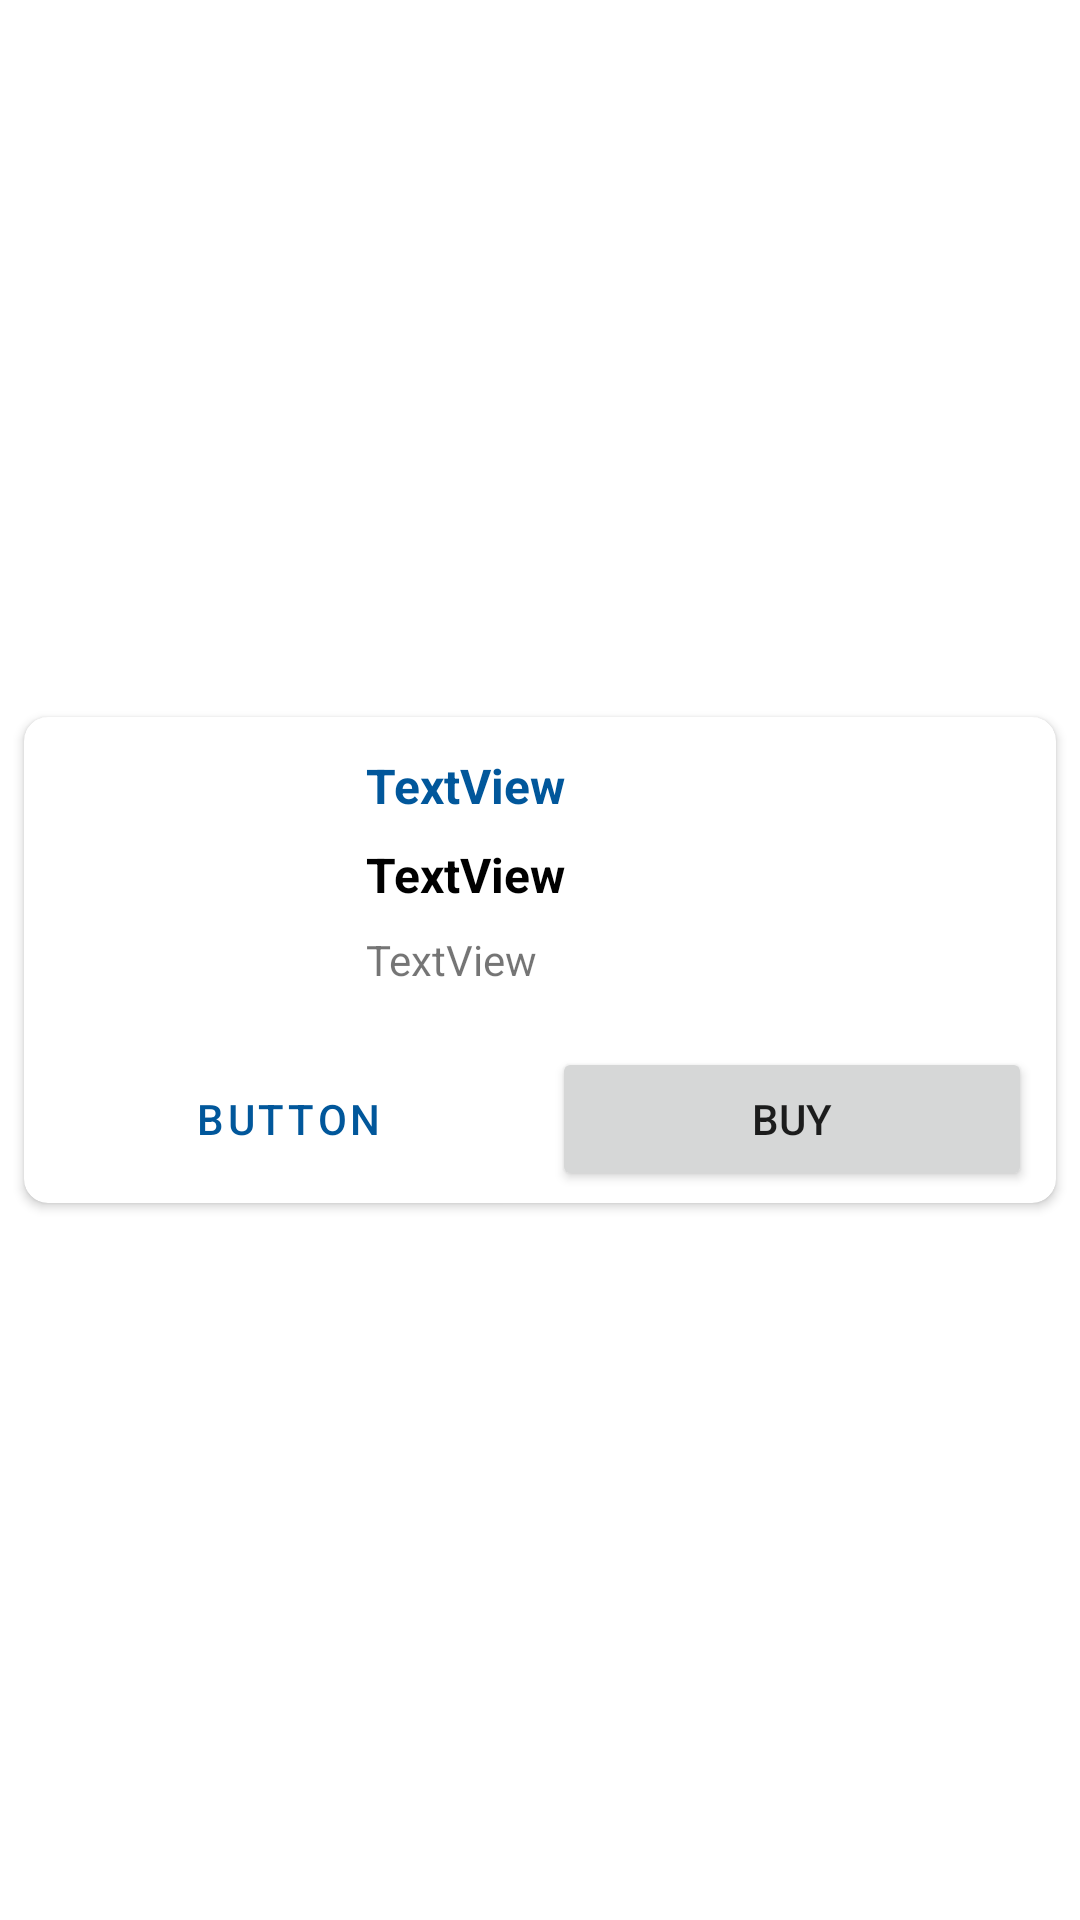

Write the Android layout XML for this screen, with the resource values it uses.
<!-- AndroidManifest.xml: application theme Theme.Doan3 -->
<!-- res/layout/layout_product_item.xml -->
<?xml version="1.0" encoding="utf-8"?>
<androidx.constraintlayout.widget.ConstraintLayout xmlns:android="http://schemas.android.com/apk/res/android"
    xmlns:app="http://schemas.android.com/apk/res-auto"
    xmlns:tools="http://schemas.android.com/tools"
    android:layout_width="match_parent"
    android:layout_height="wrap_content">

    <androidx.cardview.widget.CardView
        android:id="@+id/cardView2"
        android:layout_margin="8dp"
        android:layout_width="match_parent"
        android:layout_height="wrap_content"
        app:cardCornerRadius="8dp"
        app:layout_constraintBottom_toBottomOf="parent"
        app:layout_constraintTop_toTopOf="parent"
        app:layout_constraintStart_toStartOf="parent"
        app:layout_constraintEnd_toEndOf="parent">

        <androidx.constraintlayout.widget.ConstraintLayout
            android:layout_width="match_parent"
            android:layout_height="match_parent"
            android:padding="4dp">

            <ImageView
                android:id="@+id/imageView2"

                android:layout_width="90dp"
                android:layout_height="90dp"
                android:layout_margin="8dp"
                app:layout_constraintStart_toStartOf="parent"
                app:layout_constraintTop_toTopOf="parent"
                tools:srcCompat="@tools:sample/avatars" />

            <TextView
                android:id="@+id/textView2"
                android:layout_width="wrap_content"
                android:layout_height="wrap_content"
                android:layout_marginStart="12dp"
                android:layout_marginTop="8dp"
                android:text="TextView"
                app:layout_constraintBottom_toBottomOf="parent"
                app:layout_constraintStart_toEndOf="@+id/imageView2"
                app:layout_constraintTop_toBottomOf="@+id/textView3"
                app:layout_constraintVertical_bias="0.0" />

            <TextView
                android:id="@+id/textView3"
                android:layout_width="wrap_content"
                android:layout_height="wrap_content"
                android:layout_marginStart="12dp"
                android:layout_marginTop="8dp"
                android:text="TextView"
                android:textColor="@color/black"
                android:textSize="16sp"

                android:textStyle="bold"
                app:layout_constraintStart_toEndOf="@+id/imageView2"
                app:layout_constraintTop_toBottomOf="@+id/textView4" />

            <TextView
                android:id="@+id/textView4"
                android:layout_width="wrap_content"
                android:layout_height="wrap_content"
                android:layout_marginStart="12dp"
                android:text="TextView"
                android:textColor="@color/colorPrimary"
                android:textSize="16sp"

                android:textStyle="bold"
                app:layout_constraintStart_toEndOf="@+id/imageView2"
                app:layout_constraintTop_toTopOf="@+id/imageView2" />

            <Button
                android:id="@+id/button"
                android:layout_width="0dp"
                android:layout_height="wrap_content"
                android:text="Button"
                android:layout_marginTop="8dp"
                android:layout_marginHorizontal="4dp"
                app:layout_constraintEnd_toStartOf="@+id/guideline"
                style="@style/Widget.MaterialComponents.Button.OutlinedButton"
                app:layout_constraintStart_toStartOf="parent"
                app:layout_constraintTop_toBottomOf="@+id/imageView2" />

            <Button
                android:id="@+id/button2"
                android:layout_width="0dp"
                android:layout_height="wrap_content"

                android:text="Buy"
                app:layout_constraintEnd_toEndOf="parent"
                android:layout_marginHorizontal="4dp"
                app:layout_constraintStart_toStartOf="@+id/guideline"
                app:layout_constraintTop_toTopOf="@+id/button" />

            <androidx.constraintlayout.widget.Guideline
                android:id="@+id/guideline"
                android:layout_width="wrap_content"
                android:layout_height="wrap_content"
                android:orientation="vertical"
                app:layout_constraintGuide_percent="0.5" />

        </androidx.constraintlayout.widget.ConstraintLayout>

    </androidx.cardview.widget.CardView>

</androidx.constraintlayout.widget.ConstraintLayout>
<!-- resources referenced by this layout -->
<resources>
  <color name="black">#FF000000</color>
  <color name="colorPrimary">#FF01579B</color>
  <style name="Theme.Doan3" parent="Theme.MaterialComponents.DayNight.NoActionBar">
          
          <item name="colorPrimary">@color/colorPrimary</item>
          <item name="colorPrimaryVariant">@color/purple_700</item>
          <item name="colorOnPrimary">@color/white</item>
          
          <item name="colorSecondary">@color/teal_200</item>
          <item name="colorSecondaryVariant">@color/teal_700</item>
          <item name="colorOnSecondary">@color/black</item>
          
          <item name="android:statusBarColor">?attr/colorPrimaryVariant</item>
          
  
      </style>
  <color name="purple_700">#FF3700B3</color>
  <color name="white">#FFFFFFFF</color>
  <color name="teal_200">#FF03DAC5</color>
  <color name="teal_700">#FF018786</color>
</resources>
